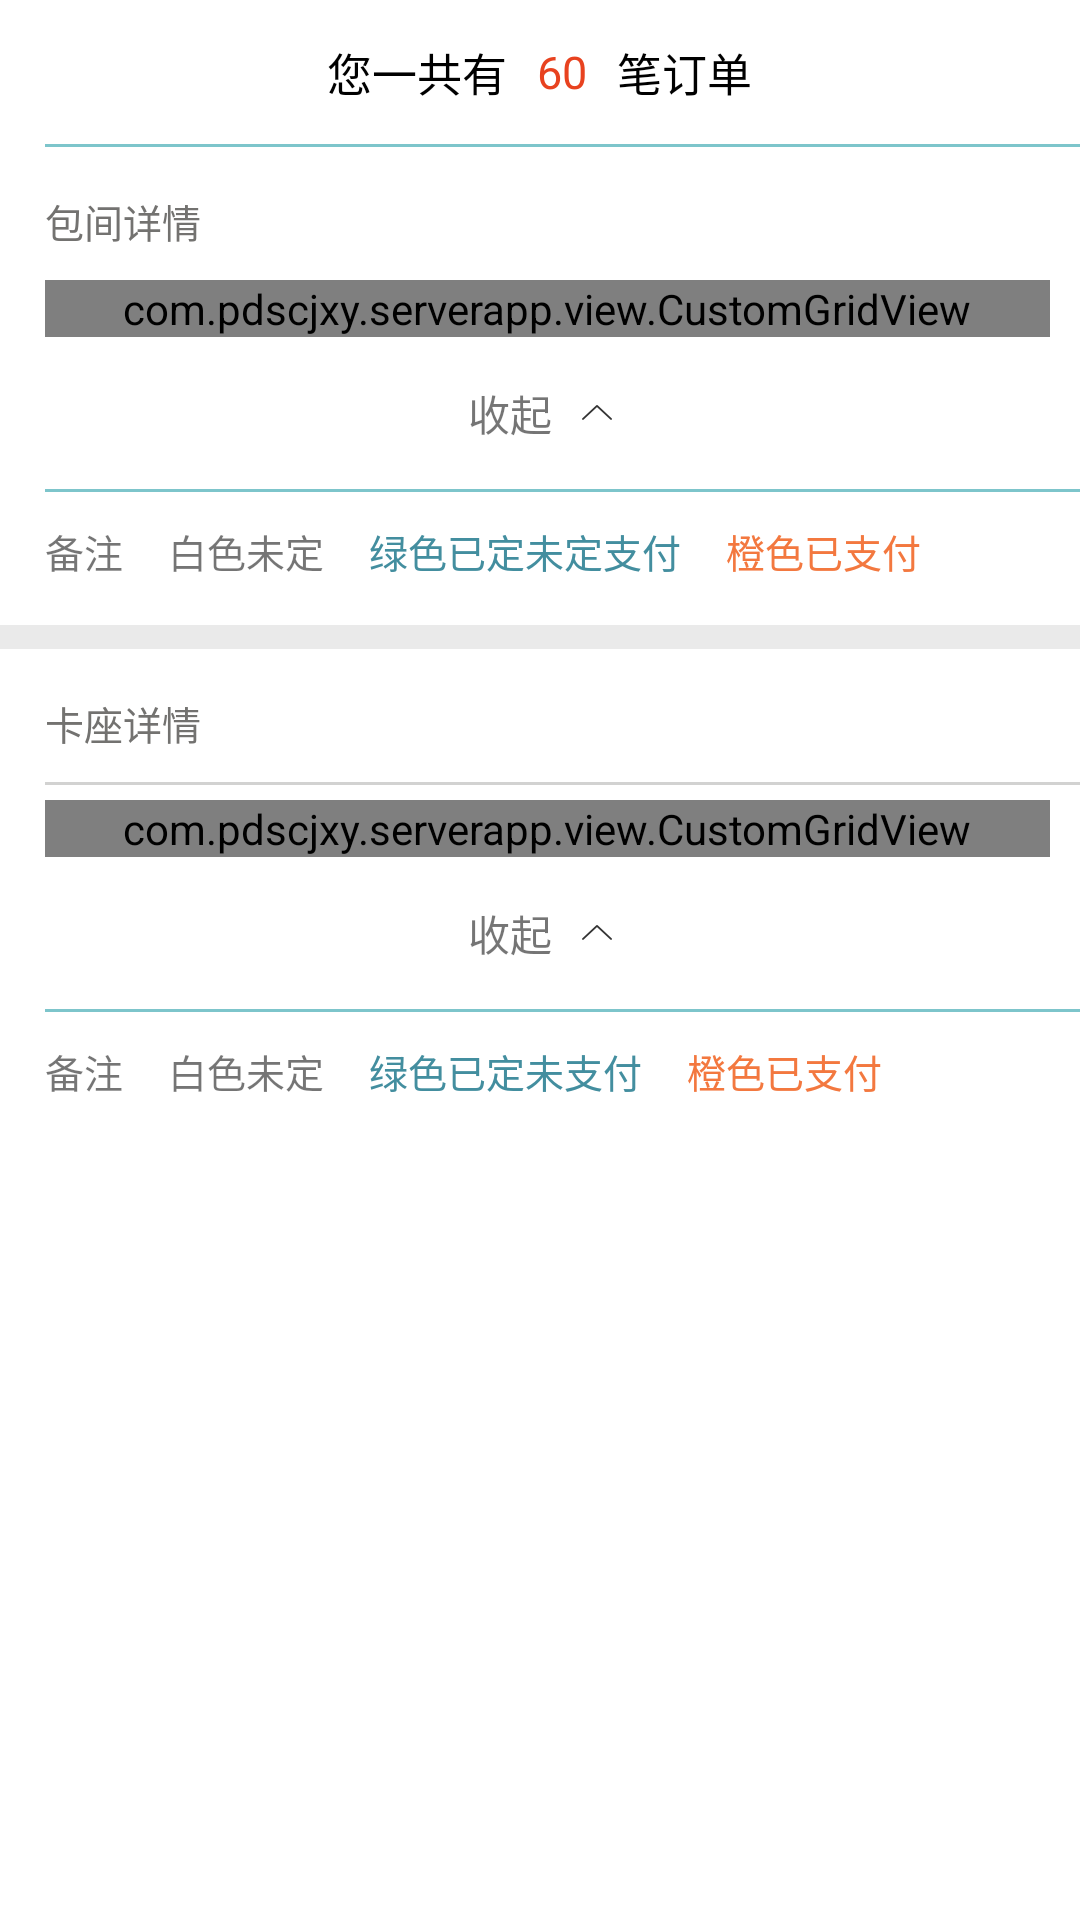

Layout XML and referenced resources for this Android screen:
<!-- AndroidManifest.xml: application theme AppTheme -->
<!-- res/layout/activity_order.xml -->
<?xml version="1.0" encoding="utf-8"?>
<ScrollView xmlns:android="http://schemas.android.com/apk/res/android"
    android:layout_width="match_parent"
    android:layout_height="match_parent">
    <LinearLayout
        android:orientation="vertical"
        android:layout_width="match_parent"
        android:layout_height="match_parent">

        <LinearLayout
            android:id="@+id/ll_tab"
            android:orientation="horizontal"
            android:layout_width="match_parent"
            android:gravity="center"
            android:layout_marginTop="@dimen/dp_13"
            android:layout_marginBottom="@dimen/dp_13"
            android:layout_height="wrap_content">
            <TextView
                android:layout_width="wrap_content"
                android:layout_height="wrap_content"
                style="@style/order_text_one"
                android:text="您一共有"/>
            <TextView
                android:layout_width="wrap_content"
                android:layout_height="wrap_content"
                android:layout_marginLeft="@dimen/dp_10"
                android:layout_marginRight="@dimen/dp_10"
                style="@style/order_text_two"
                android:text="60"/>
            <TextView
                android:layout_width="wrap_content"
                android:layout_height="wrap_content"
                style="@style/order_text_one"
                android:text="笔订单"/>

        </LinearLayout>

        <View style="@style/order_line"/>
        

        <TextView
            android:layout_width="wrap_content"
            android:layout_height="wrap_content"
            style="@style/order_text_three"
            android:layout_marginTop="@dimen/dp_15"
            android:layout_marginBottom="@dimen/dp_10"
            android:text="包间详情"/>

        <com.pdscjxy.serverapp.view.CustomGridView
            android:id="@+id/gv_one"
            android:listSelector="@android:color/transparent"
            android:numColumns="4"
            android:layout_marginLeft="@dimen/dp_15"
            android:layout_marginRight="@dimen/dp_10"
            android:layout_width="match_parent"
            android:layout_height="wrap_content">

        </com.pdscjxy.serverapp.view.CustomGridView>

        <LinearLayout
            android:layout_marginBottom="@dimen/dp_5"
            android:layout_marginTop="@dimen/dp_5"
            android:orientation="horizontal"
            android:gravity="center"
            android:layout_width="match_parent"
            android:layout_height="wrap_content">

            <TextView
                android:id="@+id/tv_show_1"
                android:layout_width="wrap_content"
                android:layout_height="wrap_content"
                android:padding="@dimen/dp_10"
                style="@style/order_text_four"
                android:text="收起"/>

            <ImageView
                android:id="@+id/iv_show_1"
                android:paddingTop="@dimen/dp_10"
                android:paddingBottom="@dimen/dp_10"
                android:paddingRight="@dimen/dp_10"
                android:layout_width="wrap_content"
                android:layout_height="wrap_content"
                android:src="@mipmap/ico_up"/>

        </LinearLayout>

        <View style="@style/order_line"/>
        <LinearLayout
            android:layout_marginTop="@dimen/dp_10"
            android:layout_marginLeft="@dimen/dp_15"
            android:orientation="horizontal"
            android:gravity="center_vertical"
            android:layout_width="match_parent"
            android:layout_height="wrap_content">

            <TextView
                android:layout_width="wrap_content"
                android:layout_height="wrap_content"
                style="@style/order_text_five"
                android:text="备注"/>
            <TextView
                android:layout_width="wrap_content"
                android:layout_height="wrap_content"
                style="@style/order_text_five"
                android:layout_marginLeft="@dimen/dp_15"
                android:text="白色未定"/>
            <TextView
                android:layout_width="wrap_content"
                android:layout_height="wrap_content"
                style="@style/order_text_six"
                android:layout_marginLeft="@dimen/dp_15"
                android:text="绿色已定未定支付"/>
            <TextView
                android:layout_width="wrap_content"
                android:layout_height="wrap_content"
                style="@style/order_text_seven"
                android:layout_marginLeft="@dimen/dp_15"
                android:text="橙色已支付"/>
        </LinearLayout>

        <View android:layout_marginTop="@dimen/dp_15"
            style="@style/order_view_one"/>




        <TextView
            android:layout_width="wrap_content"
            android:layout_height="wrap_content"
            style="@style/order_text_three"
            android:layout_marginTop="@dimen/dp_15"
            android:layout_marginBottom="@dimen/dp_10"
            android:text="卡座详情"/>

        <View style="@style/order_line_1"
            android:layout_marginBottom="@dimen/dp_5"/>

        <com.pdscjxy.serverapp.view.CustomGridView
            android:id="@+id/gv_two"
            android:listSelector="@android:color/transparent"
            android:numColumns="4"
            android:layout_marginLeft="@dimen/dp_15"
            android:layout_marginRight="@dimen/dp_10"
            android:layout_width="match_parent"
            android:layout_height="wrap_content">

        </com.pdscjxy.serverapp.view.CustomGridView>

        <LinearLayout
            android:layout_marginBottom="@dimen/dp_5"
            android:layout_marginTop="@dimen/dp_5"
            android:orientation="horizontal"
            android:gravity="center"
            android:layout_width="match_parent"
            android:layout_height="wrap_content">

            <TextView
                android:id="@+id/tv_show_2"
                android:layout_width="wrap_content"
                android:layout_height="wrap_content"
                style="@style/order_text_four"
                android:padding="@dimen/dp_10"
                android:text="收起"/>

            <ImageView
                android:id="@+id/iv_show_2"
                android:paddingTop="@dimen/dp_10"
                android:paddingBottom="@dimen/dp_10"
                android:paddingRight="@dimen/dp_10"
                android:layout_width="wrap_content"
                android:layout_height="wrap_content"
                android:src="@mipmap/ico_up"/>

        </LinearLayout>

        <View style="@style/order_line"/>
        <LinearLayout
            android:layout_marginTop="@dimen/dp_10"
            android:layout_marginLeft="@dimen/dp_15"
            android:layout_marginBottom="@dimen/dp_15"
            android:orientation="horizontal"
            android:gravity="center_vertical"
            android:layout_width="match_parent"
            android:layout_height="wrap_content">

            <TextView
                android:layout_width="wrap_content"
                android:layout_height="wrap_content"
                style="@style/order_text_five"
                android:text="备注"/>
            <TextView
                android:layout_width="wrap_content"
                android:layout_height="wrap_content"
                style="@style/order_text_five"
                android:layout_marginLeft="@dimen/dp_15"
                android:text="白色未定"/>
            <TextView
                android:layout_width="wrap_content"
                android:layout_height="wrap_content"
                style="@style/order_text_six"
                android:layout_marginLeft="@dimen/dp_15"
                android:text="绿色已定未支付"/>
            <TextView
                android:layout_width="wrap_content"
                android:layout_height="wrap_content"
                style="@style/order_text_seven"
                android:layout_marginLeft="@dimen/dp_15"
                android:text="橙色已支付"/>
        </LinearLayout>



    </LinearLayout>
</ScrollView>
<!-- resources referenced by this layout -->
<resources>
  <dimen name="dp_10">10dp</dimen>
  <dimen name="dp_13">13dp</dimen>
  <dimen name="dp_15">15dp</dimen>
  <dimen name="dp_5">5dp</dimen>
  <!-- mipmap ico_up: png bitmap (mipmap-xxhdpi, 1083 bytes) -->
  <style name="order_line">
          <item name="android:layout_width">match_parent</item>
          <item name="android:layout_height">@dimen/dp_1</item>
          <item name="android:layout_marginLeft">@dimen/dp_15</item>
          <item name="android:background">@color/color_7DC5CB</item>
      </style>
  <style name="order_line_1">
          <item name="android:layout_width">match_parent</item>
          <item name="android:layout_height">@dimen/dp_1</item>
          <item name="android:layout_marginLeft">@dimen/dp_15</item>
          <item name="android:background">@color/color_D2D2D1</item>
      </style>
  <style name="order_text_five">
          <item name="android:textSize">@dimen/sp_13</item>
      </style>
  <style name="order_text_four">
          <item name="android:textSize">@dimen/sp_14</item>
      </style>
  <style name="order_text_one">
          <item name="android:textSize">@dimen/sp_15</item>
          <item name="android:textColor">@android:color/black</item>
      </style>
  <style name="order_text_seven" parent="order_text_five">
          <item name="android:textColor">@color/color_F3783F</item>
      </style>
  <style name="order_text_six" parent="order_text_five">
          <item name="android:textColor">@color/color_438E9F</item>
      </style>
  <style name="order_text_three">
          <item name="android:textSize">@dimen/sp_13</item>
          <item name="android:textColor">@color/color_737270</item>
          <item name="android:layout_marginLeft">@dimen/dp_15</item>
      </style>
  <style name="order_text_two">
          <item name="android:textSize">@dimen/sp_15</item>
          <item name="android:textColor">@color/color_E8421F</item>
      </style>
  <style name="order_view_one">
          <item name="android:layout_width">match_parent</item>
          <item name="android:layout_height">@dimen/dp_8</item>
          <item name="android:background">@color/color_EAEAEA</item>
      </style>
  <style name="AppTheme" parent="Theme.AppCompat.Light.DarkActionBar">
          
          
          
          
          
          
  
  
          <item name="android:textAllCaps">false</item>
          <item name="android:windowActionBar">false</item>
          <item name="windowActionBar">false</item>
          
          <item name="windowNoTitle">true</item>
          <item name="android:windowBackground">@android:color/transparent</item>
          <item name="colorAccent">@android:color/holo_blue_dark</item>
          
          
  
          <item name="android:windowIsTranslucent">true</item>
      </style>
  <dimen name="dp_1">1dp</dimen>
  <color name="color_7DC5CB">#7DC5CB</color>
  <color name="color_D2D2D1">#D2D2D1</color>
  <dimen name="sp_13">13sp</dimen>
  <dimen name="sp_14">14sp</dimen>
  <dimen name="sp_15">15sp</dimen>
  <color name="color_F3783F">#F3783F</color>
  <color name="color_438E9F">#438E9F</color>
  <color name="color_737270">#737270</color>
  <color name="color_E8421F">#E8421F</color>
  <dimen name="dp_8">8dp</dimen>
  <color name="color_EAEAEA">#EAEAEA</color>
</resources>
